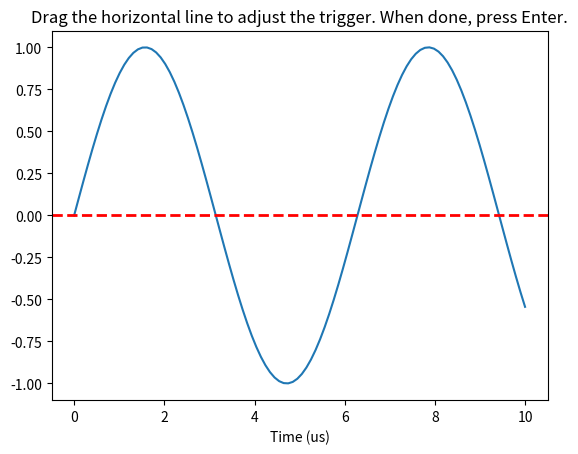

Write Python code to recreate this figure.
import matplotlib.pyplot as plt
import numpy as np

# Datos de ejemplo
x = np.linspace(0, 10, 100)
y = np.sin(x)

fig, ax = plt.subplots()
ax.plot(x, y)
ax.set_title("Drag the horizontal line to adjust the trigger. When done, press Enter.")
ax.set_xlabel("Time (us)")

# Crear línea horizontal inicial en y=0
hline = ax.axhline(
    y=0, color="r", linestyle="--", linewidth=2, picker=5
)  # 'picker' permite seleccionar la línea

# Variable para saber si la línea está siendo arrastrada
dragging = False


def on_pick(event):
    global dragging
    if event.artist == hline:
        dragging = True


def on_motion(event):
    if dragging and event.ydata is not None:  # Solo si el ratón está sobre el gráfico
        hline.set_ydata([event.ydata, event.ydata])  # Actualiza la posición y
        fig.canvas.draw()  # Redibuja el gráfico


def on_release(event):
    global dragging
    dragging = False


# Conectar eventos
fig.canvas.mpl_connect("pick_event", on_pick)
fig.canvas.mpl_connect("motion_notify_event", on_motion)
fig.canvas.mpl_connect("button_release_event", on_release)

plt.show()
